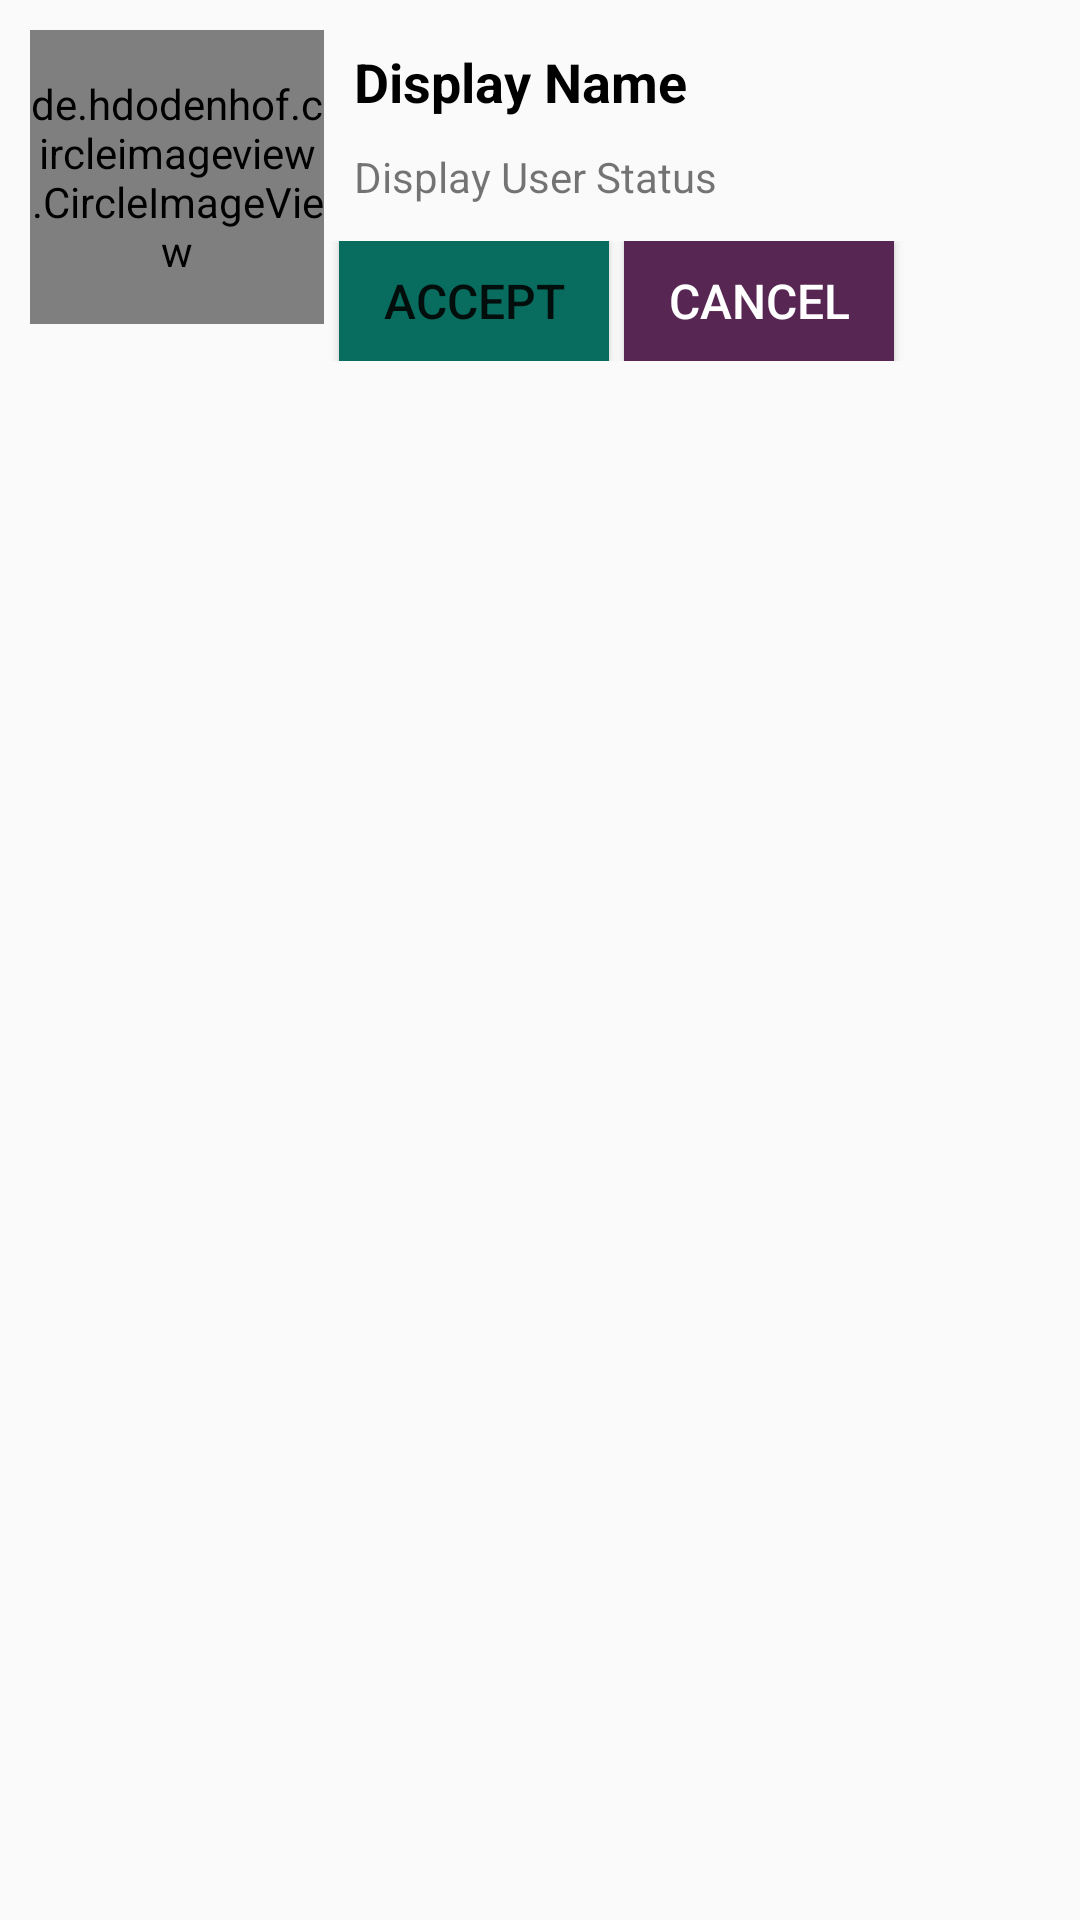

Write the Android layout XML for this screen, with the resource values it uses.
<!-- AndroidManifest.xml: application theme AppTheme -->
<!-- res/layout/friends_request_all_users_layout.xml -->
<?xml version="1.0" encoding="utf-8"?>
<LinearLayout xmlns:android="http://schemas.android.com/apk/res/android"
    android:layout_width="match_parent"
    android:layout_height="wrap_content"
    android:orientation="vertical"
    android:padding="10dp">



    <LinearLayout
        android:layout_width="match_parent"
        android:layout_height="wrap_content"
        android:orientation="horizontal">

        <de.hdodenhof.circleimageview.CircleImageView
            android:id="@+id/request_profile_image"
            android:layout_width="98dp"
            android:layout_height="98dp"
            android:src="@drawable/fata_profil" />


        <LinearLayout
            android:layout_width="match_parent"
            android:layout_height="wrap_content"
            android:orientation="vertical">

            <TextView
                android:id="@+id/request_profile_name"
                android:layout_width="wrap_content"
                android:layout_height="wrap_content"
                android:layout_marginLeft="5dp"
                android:padding="5dp"
                android:text="Display Name"
                android:textColor="@android:color/background_dark"
                android:textSize="18sp"
                android:textStyle="bold" />


            <TextView
                android:id="@+id/request_profile_status"
                android:layout_width="wrap_content"
                android:layout_height="wrap_content"
                android:layout_marginLeft="5dp"
                android:padding="5dp"
                android:text="Display User Status"
                android:textSize="14sp" />

            <LinearLayout
                android:layout_width="match_parent"
                android:layout_height="wrap_content"
                android:layout_marginTop="7dp"
                android:orientation="horizontal">

                <Button
                    android:id="@+id/request_accept_btn"
                    android:layout_width="90dp"
                    android:layout_height="40dp"
                    android:layout_marginLeft="5dp"
                    android:background="@color/colorAccent"
                    android:text="Accept"
                    android:textSize="16sp" />

                <Button
                    android:id="@+id/request_decline_btn"
                    android:layout_width="90dp"
                    android:layout_height="40dp"
                    android:layout_marginLeft="5dp"
                    android:background="@color/colorPrimary"
                    android:text="Cancel"
                    android:textColor="@android:color/background_light"
                    android:textSize="16sp" />

            </LinearLayout>

        </LinearLayout>

    </LinearLayout>

</LinearLayout>
<!-- resources referenced by this layout -->
<resources>
  <color name="colorAccent">#086c5f</color>
  <color name="colorPrimary">#582652</color>
  <!-- drawable fata_profil: jpg bitmap (drawable-xhdpi, 8468 bytes) -->
  <style name="AppTheme" parent="Theme.AppCompat.Light.NoActionBar">
          
          <item name="colorPrimary">@color/colorPrimary</item>
          <item name="colorPrimaryDark">@color/colorPrimaryDark</item>
          <item name="colorAccent">@color/colorAccent</item>
      </style>
  <color name="colorPrimaryDark">#492045</color>
</resources>
